Image classification data set "data_v2" (MikuFg/RTL-SDR_core on GitHub). Class labels (4): airplane, bird, drone, helicopter.

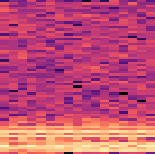
Label: drone

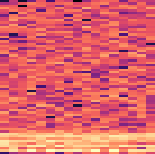
Label: drone

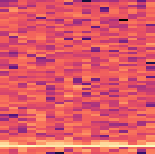
Label: bird

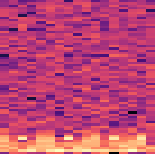
Label: helicopter

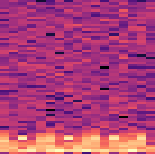
Label: helicopter

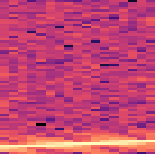
Label: airplane
